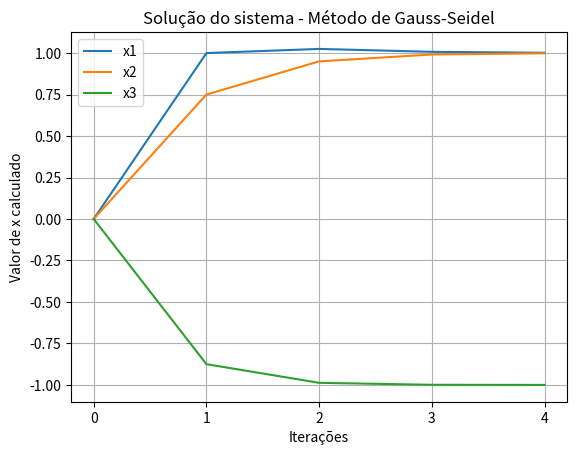

This figure's Python source:
import matplotlib.pyplot as plt

# definindo condiçõess iniciais e tolerância
x1 = 0
x2 = 0
x3 = 0
tol = 10**(-2)


def calculaGaussSeidel(x1, x2, x3, tol=10**(-2)):
    # listas para armazenar resultados e erros
    resultados = [x1, x2, x3]
    n_variaveis = len(resultados)
    erros = []

    # listas para gráficos
    y_x1 = [x1]
    y_x2 = [x2]
    y_x3 = [x3]
    x_axis = [0]

    i = 0
    while True:
        x1 = -0.20*x2 - 0.20*x3 + 1.00
        x2 = -0.75*x1 - 0.25*x3 + 1.50
        x3 = -0.50*x1 - 0.50*x2

        resultados.append(x1)
        resultados.append(x2)
        resultados.append(x3)

        y_x1.append(x1)
        y_x2.append(x2)
        y_x3.append(x3)

        # este loop calcula os erros e exclui os itens que não são mais utéis das listas
        for j in range(0, n_variaveis):
            if len(resultados) > 2*n_variaveis:
                del resultados[j]

            erros.append(resultados[j+n_variaveis] - resultados[j])

            if len(erros) > n_variaveis:
                del erros[j]

        i += 1
        x_axis.append(i)

        print(f"Número de iterações: {i}, x1 = {x1:.4f}, x2 = {x2:.4f}, x3 = {x3:.4f}")
        if (max(erros)/max(resultados)) < tol:
            break

    plt.title('Solução do sistema - Método de Gauss-Seidel')
    plt.xlabel("Iterações")
    plt.ylabel("Valor de x calculado")
    plt.xticks(range(len(x_axis)))
    plt.plot(x_axis, y_x1, label="x1")
    plt.plot(x_axis, y_x2, label="x2")
    plt.plot(x_axis, y_x3, label="x3")
    plt.legend()
    plt.grid()
    plt.show()


# definindo condiçõess iniciais e tolerância
calculaGaussSeidel(x1, x2, x3, tol)
